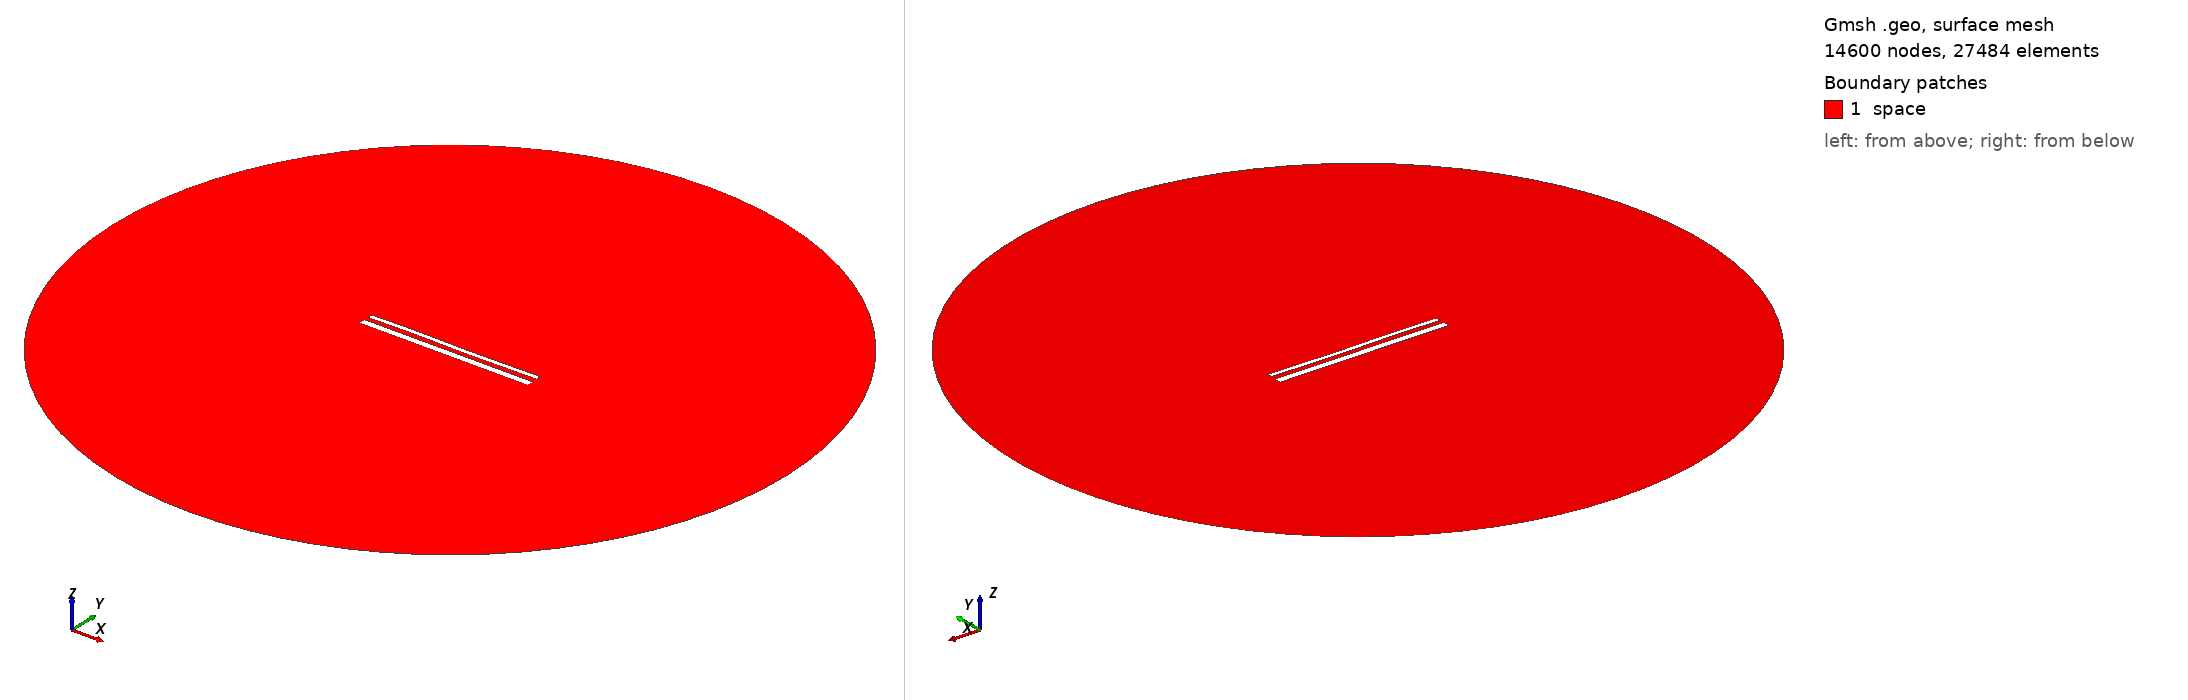

Gmsh geometry script, surface-meshed: 14600 nodes, 27484 surface elements. Boundary patches (legend numbers): 1 space. Left view from above one corner, right view from below the opposite corner. Legend entries are the model's physical surfaces. The drawing asked Gmsh for element sizes between 1% and 20% of the model's largest extent; the script's own settings can give other sizes.

=== 15574.geo (drawn) ===
//---------------------------------------
// Geometry kernel
//---------------------------------------

SetFactory("OpenCASCADE");



//---------------------------------------
// Parameters of the geometry
//---------------------------------------

// Overetch of the upper plate
overetch = 0.5;

// Distance between the plates
distance = 2.5;

// Discretization over the x axis (for the deformation)
nx = 50; 

// Length of the plate
L = 100 - overetch; 

// Number of modes
n = 4; 

// 1st mode coefficient
coeff(1) = 0.15;
beta(1) = 0.596864 * 3.1415926535 / L;

// 2nd mode coefficient
coeff(2) = 0.0;
beta(2) = 1.49418 * 3.1415926535 / L;

// 3rd mode coefficient
coeff(3) = 0.15;
beta(3) = 2.50025 * 3.1415926535 / L;

// 4th mode coefficient
coeff(4) = 0.07499999999999998;
beta(4) = 3.49999 * 3.1415926535 / L;



//---------------------------------------
// Upper plate (deformed rectangle)
//---------------------------------------

// Coordiantes of the upper plate
xmin = -50;
xmax = 50 - overetch;

// Height of the upper plate
yheight = 4 - 2 * overetch;

// Indexes of the points
UpperID[] = {};
LowerID[] = {};
LeftID[] = {};
RightID[] = {};

// Point index
p = 1;

// Horizontal edges
For i In {1:nx}
    x = xmin + (i-1)*(xmax - xmin)/(nx-1);

    y_bottom = distance / 2 + overetch;
    For j In {1:n}
        C = (Cosh(beta(j)*L) + Cos(beta(j)*L)) / (Sinh(beta(j)*L) + Sin(beta(j)*L));
        y_bottom  = y_bottom + coeff(j) * (Cosh(beta(j)*(x+50)) - Cos(beta(j)*(x+50)) - C * (Sinh(beta(j)*(x+50)) - Sin(beta(j)*(x+50))));
    EndFor

    y_top = y_bottom + yheight;

    Point(p) = {x, y_top, 0, 1.0};
    UpperID[i] = p;
    p = p + 1;

    Point(p) = {x, y_bottom, 0, 1.0};
    LowerID[i] = p;
    p = p + 1;
EndFor

// Create point lists
UpperPts[] = {}; LowerPts[] = {};
For i In {1:nx}
  UpperPts[] += {UpperID[i]};
  LowerPts[] += {LowerID[i]};
EndFor

// Build splines
Spline(1) = {UpperPts[]};
Spline(2) = {LowerPts[]};
Line(3) = {LowerPts[nx-1], UpperPts[nx-1]};
Line(4) = {LowerPts[0], UpperPts[0]};

// Build the plane surface
Curve Loop(1) = {2, 3, -1, -4};
Plane Surface(1) = {1};



//---------------------------------------
// Lower plate (rectangle)
//---------------------------------------

// Vertices
Point(1001) = {-50, -1, 0, 1.0};
Point(1002) = { 50, -1, 0, 1.0};
Point(1003) = { 50,  -5, 0, 1.0};
Point(1004) = {-50,  -5, 0, 1.0};

// Edges
Line(5) = {1001, 1002};
Line(6) = {1002, 1003};
Line(7) = {1003, 1004};
Line(8) = {1004, 1001};

// Plane surface
Line Loop(2) = {5, 6, 7, 8};
Plane Surface(2) = {2}; 



//---------------------------------------
// Outer (fictious) boundary
//---------------------------------------

// Points
Point(1005) = {0, 0, 0};       // Center
Point(1006) = {200, 0, 0};     // Start point
Point(1007) = {0, 200, 0};     // 90 degrees
Point(1008) = {-200, 0, 0};    // 180 degrees
Point(1009) = {0, -200, 0};    // 270 degrees

// Circle arcs (each needs start, center, end)
Circle(9) = {1006, 1005, 1007};
Circle(10) = {1007, 1005, 1008};
Circle(11) = {1008, 1005, 1009};
Circle(12) = {1009, 1005, 1006};

// Plane surface for the entire domain
Curve Loop(3) = {9, 10, 11, 12};
Surface(3) = {3};

// Subtract the plates from the whole domain to obtain the actual domain where we want to solve the equations
BooleanDifference{ Surface{3}; Delete; }{ Surface{1}; Surface{2}; Delete; }




//---------------------------------------
// Transfinite Lines/Curves
//---------------------------------------

// Set the number of points on the boundaries
r = 7;

// Plates
Transfinite Curve {1, 2} = 50*r Using Progression 1;
Transfinite Curve {3, 4} = 2*r Using Progression 1;
Transfinite Line {5, 7} = 50*r Using Progression 1;
Transfinite Line {6, 8} = 2*r Using Progression 1;

// Outer boundary
Transfinite Line {9, 10, 11, 12} = 20 Using Progression 1;



//---------------------------------------
// Physical groups
//---------------------------------------                

// Physical curves (boundaries)
Physical Line("force_segment", 10) = {2};
Physical Line("upper_plate", 11) = {1, 3, 4};
Physical Line("lower_plate", 12) = {5, 6, 7, 8};
Physical Line("boundary", 20) = {9, 10, 11, 12};

// Physical Surfaces
Physical Surface("space", 30) = {3};



//---------------------------------------
// 6. Generate the Mesh
//---------------------------------------

// 2D mesh generation
Mesh 2;
